Labelled photos from "data_processed", an image-classification folder in 1Line25/Brain-Tumor-Detection-AI. The possible labels are: glioma tumor, meningioma tumor, no tumor, pituitary tumor.

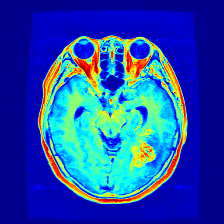
Label: glioma tumor

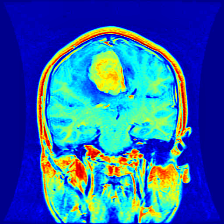
Label: meningioma tumor

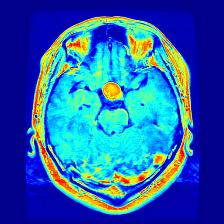
Label: pituitary tumor

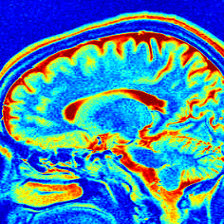
Label: no tumor

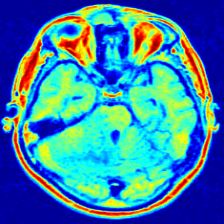
Label: no tumor

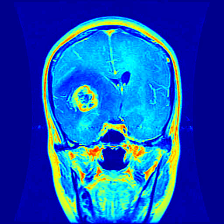
Label: glioma tumor
